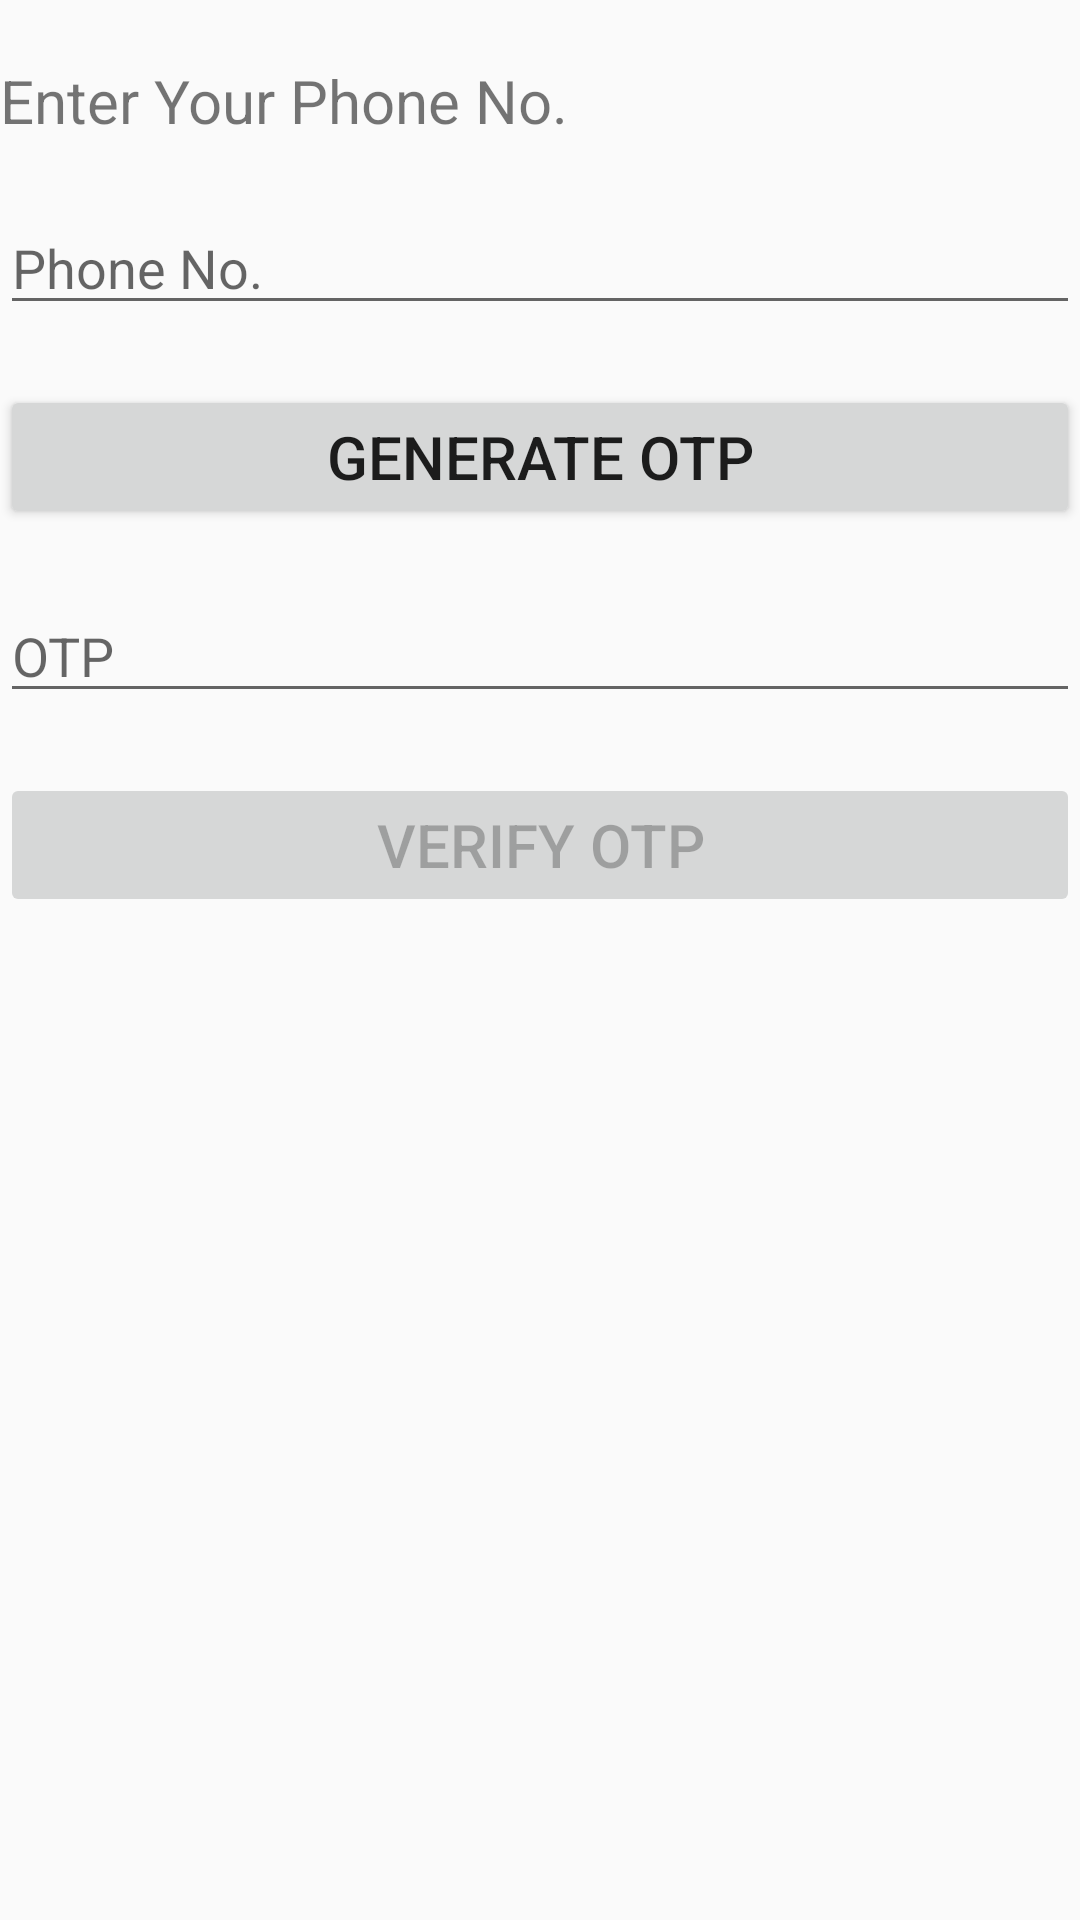

This screen was rendered from an Android layout file. Write that file and the resources it references.
<!-- AndroidManifest.xml: application theme AppTheme -->
<!-- res/layout/activity_otp.xml -->
<?xml version="1.0" encoding="utf-8"?>
<RelativeLayout xmlns:android="http://schemas.android.com/apk/res/android"
    xmlns:app="http://schemas.android.com/apk/res-auto"
    xmlns:tools="http://schemas.android.com/tools"
    android:layout_width="match_parent"
    android:layout_height="match_parent"
    tools:context=".activities.Otp"
    android:layout_margin="@dimen/grid_10">
    <TextView
        android:id="@+id/text"
        android:layout_width="match_parent"
        android:layout_height="wrap_content"
        android:text="Enter Your Phone No."
        android:layout_marginTop="20dp"
        android:layout_marginBottom="20dp"
        android:textSize="20dp"
        android:layout_centerHorizontal="true"/>
    <EditText
        android:id="@+id/phone"
        android:layout_width="match_parent"
        android:layout_height="wrap_content"
        android:hint="Phone No."
        android:inputType="phone"
        android:layout_marginBottom="20dp"
        android:layout_below="@id/text"/>
    <Button
        android:id="@+id/btngenerateOTP"
        android:layout_width="match_parent"
        android:layout_height="wrap_content"
        android:layout_below="@+id/phone"
        android:layout_marginBottom="20dp"
        android:text="Generate OTP"
        android:textSize="20dp"/>
    <EditText
        android:id="@+id/otp"
        android:layout_width="match_parent"
        android:layout_height="wrap_content"
        android:hint="OTP"
        android:inputType="number"
        android:layout_marginBottom="20dp"
        android:layout_below="@id/btngenerateOTP"/>
    <Button
        android:id="@+id/btnverifyOTP"
        android:layout_width="match_parent"
        android:layout_height="wrap_content"
        android:layout_below="@+id/otp"
        android:layout_marginBottom="20dp"
        android:text="Verify OTP"
        android:textSize="20dp"
        android:enabled="false"/>
    <ProgressBar
        android:id="@+id/bar"
        android:layout_width="wrap_content"
        android:layout_height="wrap_content"
        android:layout_below="@+id/btnverifyOTP"
        android:layout_centerHorizontal="true"
        android:visibility="invisible"/>
</RelativeLayout>
<!-- resources referenced by this layout -->
<resources>
  <style name="AppTheme" parent="Theme.AppCompat.Light.DarkActionBar">
          
          <item name="colorPrimary">@color/colorPrimary</item>
          <item name="colorPrimaryDark">@color/colorPrimaryDark</item>
          <item name="colorAccent">@color/colorAccent</item>
          <item name="android:actionOverflowButtonStyle">@style/MyActionButtonOverflow</item>
      </style>
  <color name="colorPrimary">#E74C3C</color>
  <color name="colorPrimaryDark">#C0392B</color>
  <color name="colorAccent">#ff5254</color>
  <style name="MyActionButtonOverflow" parent="android:style/Widget.Holo.Light.ActionButton.Overflow">
          <item name="android:src">@drawable/ic_cart</item>
          <item name="android:background">?android:attr/actionBarItemBackground</item>
          <item name="android:contentDescription">"Lala"</item>
      </style>
  <!-- drawable ic_cart: png bitmap (drawable-hdpi, 428 bytes) -->
</resources>
